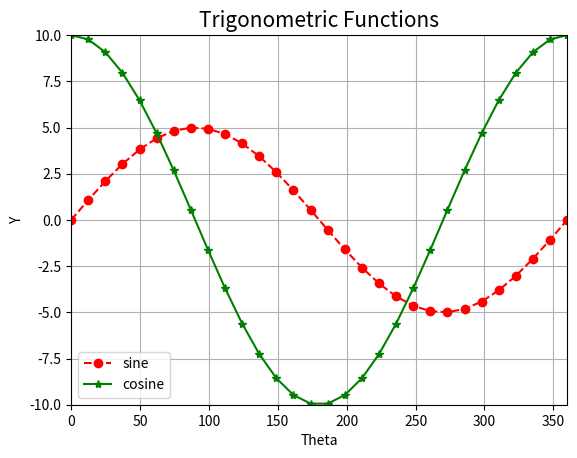

Here is the Python script that generated this plot:
import matplotlib.pyplot as plt
import numpy as np

# x = [1, 2, 3, 4]
# y = [1, 4, 9, 16]

# plt.plot(x, y)
# plt.xlabel("X")
# plt.ylabel("Y")
# plt.title("F(x, y)")
# plt.show()

# theta from 0 to 360 degrees
theta = np.linspace(0, 2*np.pi, 30)
y1 = 5*np.sin(theta)
y2 = 10*np.cos(theta)
plt.plot(180/np.pi*theta, y1, 'r--o', label="sine")
plt.plot(180/np.pi*theta, y2, 'g-*', label="cosine")
plt.legend()
plt.xlabel("Theta")
plt.ylabel("Y")
plt.title("Trigonometric Functions", fontsize=15)
plt.xlim(0, 360)
plt.ylim(-10, 10)
plt.grid()
plt.show()
